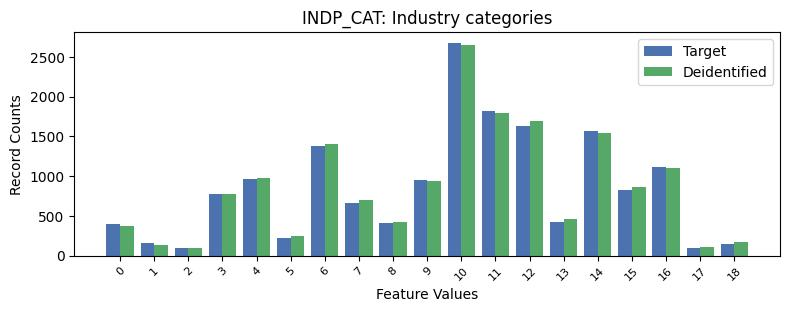

Data behind this chart, as committed beside it:
, INDP_CAT, count_target, count_deidentified
0, -1, 10929, 10819
1, 10, 2678, 2650
2, 11, 1818, 1795
3, 12, 1632, 1690
4, 14, 1572, 1536
5, 6, 1381, 1402
6, 16, 1113, 1099
7, 4, 964, 978
8, 9, 957, 939
9, 15, 821, 857
10, 3, 774, 775
11, 7, 657, 702
12, 13, 423, 455
13, 8, 414, 420
14, 0, 392, 375
15, 5, 225, 250
16, 1, 157, 140
17, 18, 152, 166
18, 17, 101, 105
19, 2, 93, 100
